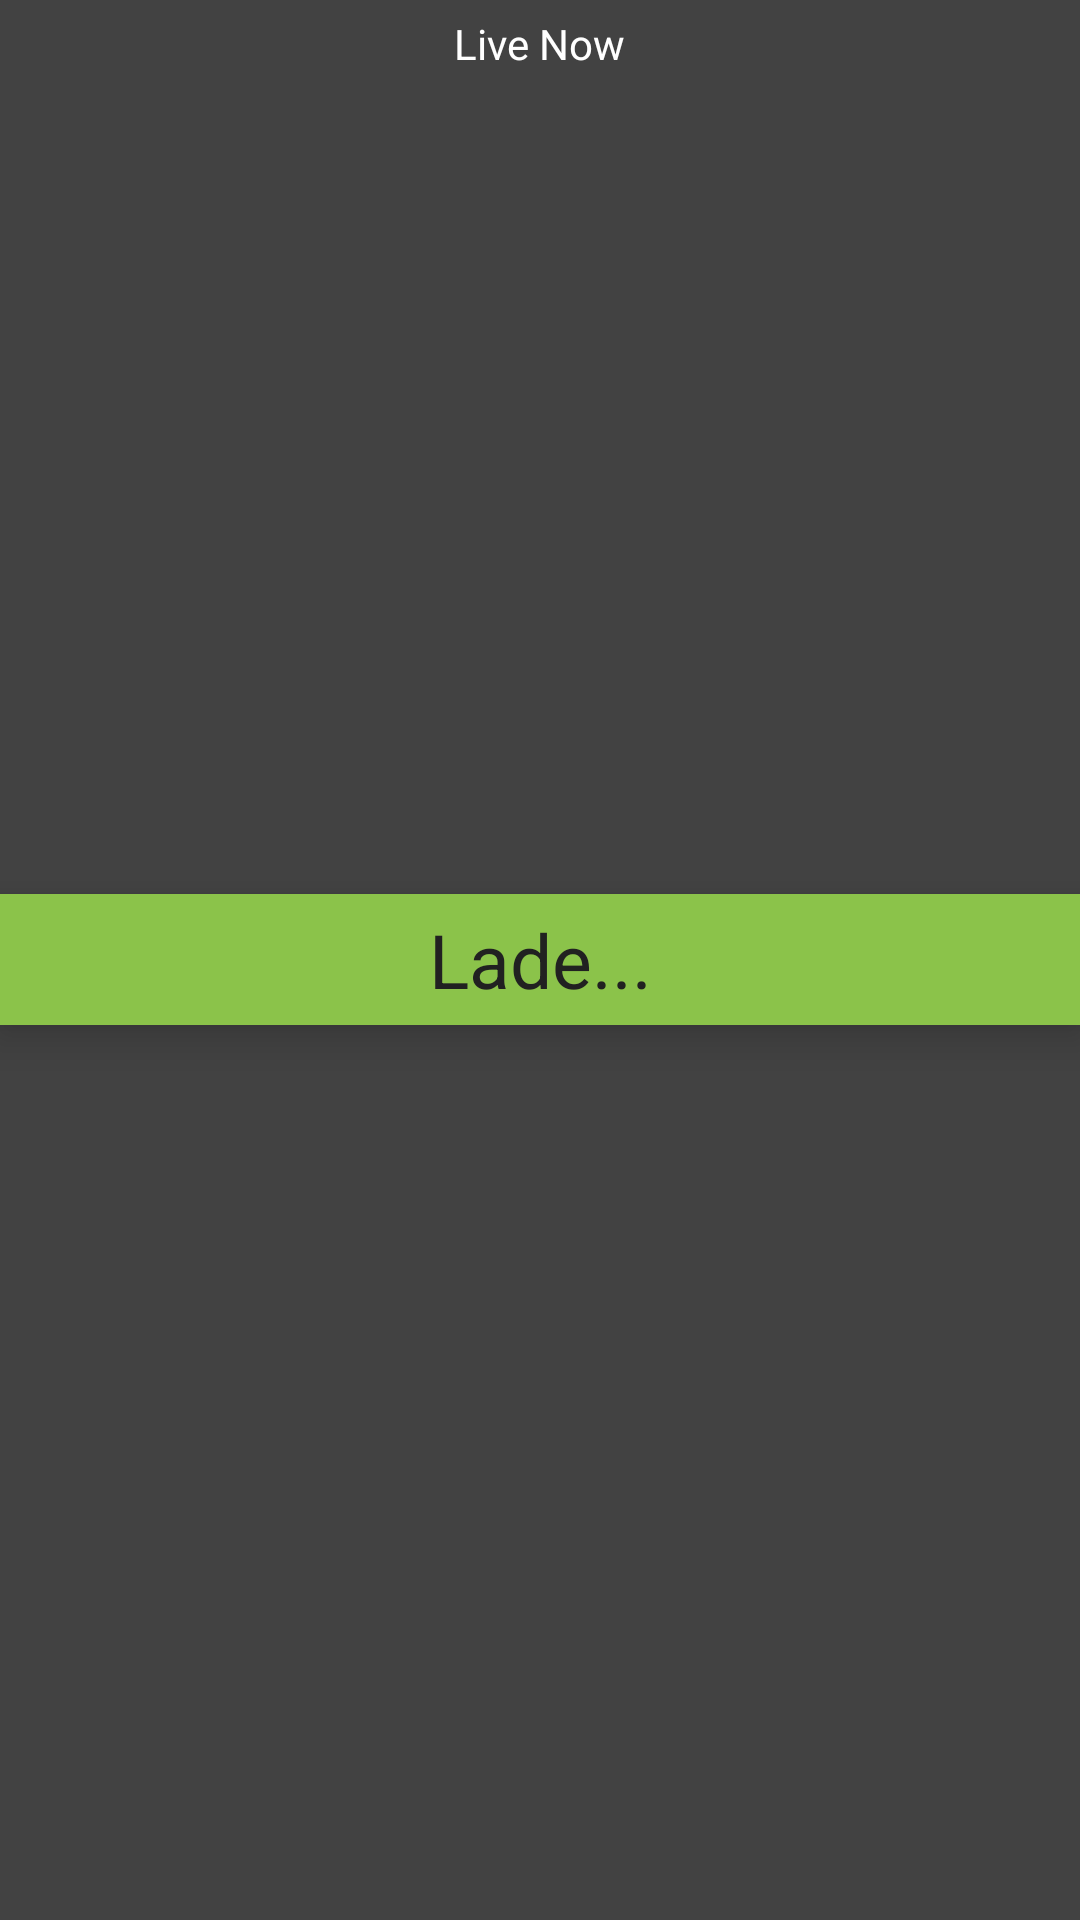

Produce the Android XML layout that renders to this screen, including the resource entries it uses.
<!-- AndroidManifest.xml: application theme AppTheme -->
<!-- res/layout/live_now_layout.xml -->
<?xml version="1.0" encoding="utf-8"?>
<RelativeLayout
    android:layout_width="match_parent"
    android:layout_height="wrap_content"
    xmlns:android="http://schemas.android.com/apk/res/android"
    android:background="@color/bg">

    <TextView
        android:layout_width="wrap_content"
        android:layout_height="wrap_content"
        android:text="Live Now"
        android:id="@+id/textView2"
        android:textColor="@color/text_white"
        android:layout_alignParentTop="true"
        android:layout_centerHorizontal="true"
        android:layout_marginTop="5dp"
        android:layout_marginBottom="5dp" />

<RelativeLayout
    android:layout_width="fill_parent"
    android:layout_height="wrap_content"
    android:layout_below="@id/textView2">

    <android.support.v7.widget.RecyclerView
        android:id="@+id/block_live"
        android:layout_width="match_parent"
        android:layout_height="match_parent"
        android:layout_gravity="left"
        android:scrollbars="vertical"
        android:layout_alignParentStart="true"
        android:layout_marginStart="5dp"
        android:layout_marginEnd="5dp">

        </android.support.v7.widget.RecyclerView>

</RelativeLayout>

    <TextView
        android:layout_width="match_parent"
        android:layout_height="wrap_content"
        android:id="@+id/lade_text"
        android:text="Lade..."
        android:layout_centerInParent="true"
        android:textSize="25dp"
        android:gravity="center_vertical|center_horizontal"
        android:padding="5dp"
        android:textColor="@color/main_bg"
        android:background="@color/main_green"
        android:elevation="8dp" />
</RelativeLayout>
<!-- resources referenced by this layout -->
<resources>
  <item name="bg" type="color">#424242</item>
  <item name="main_bg" type="color">#212121</item>
  <item name="main_green" type="color">#8bc34a</item>
  <item name="text_white" type="color">#ffffff</item>
  <style name="AppTheme" parent="AppTheme.Base" />
  <style name="AppTheme.Base" parent="Theme.AppCompat">
  
          
          <item name="colorPrimary">@color/main_color</item>
          <item name="colorPrimaryDark">@color/secondary_color</item>
          <item name="windowActionBar">false</item>
          <item name="windowNoTitle">true</item>
  
      </style>
  <item name="main_color" type="color">#8bc34a</item>
  <item name="secondary_color" type="color">#689f38</item>
</resources>
